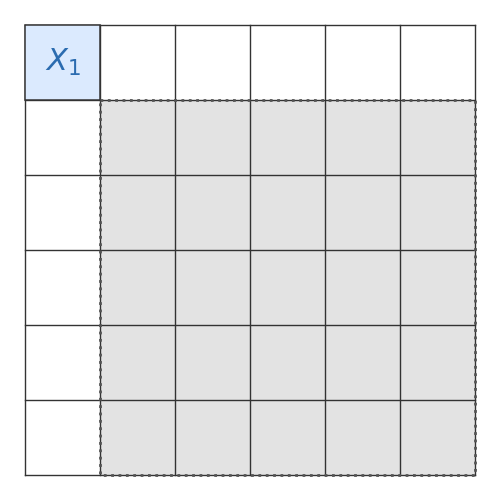
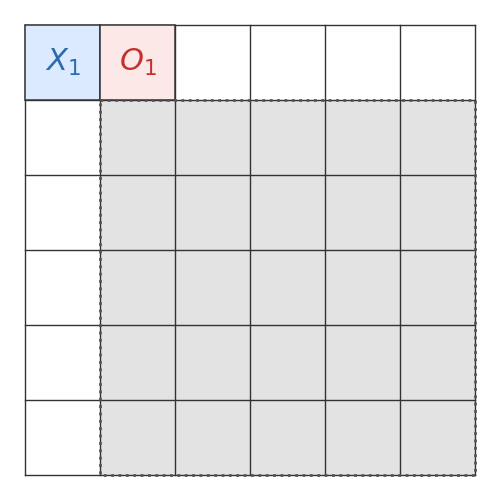
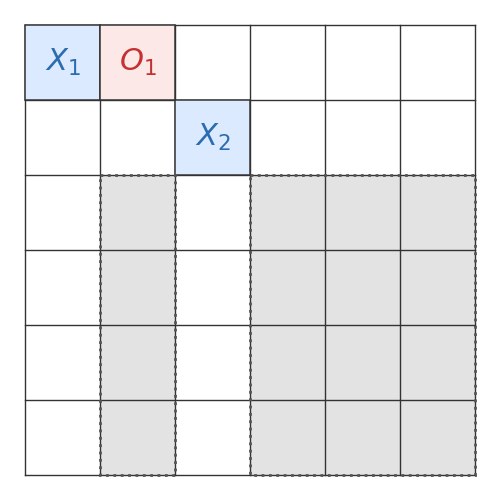
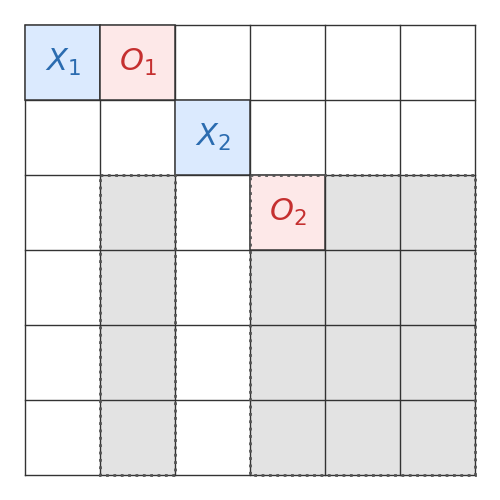
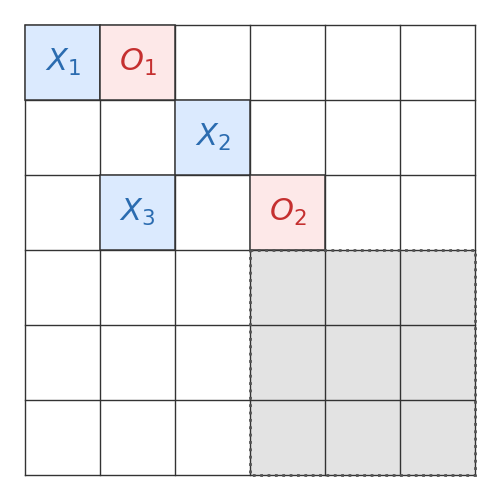
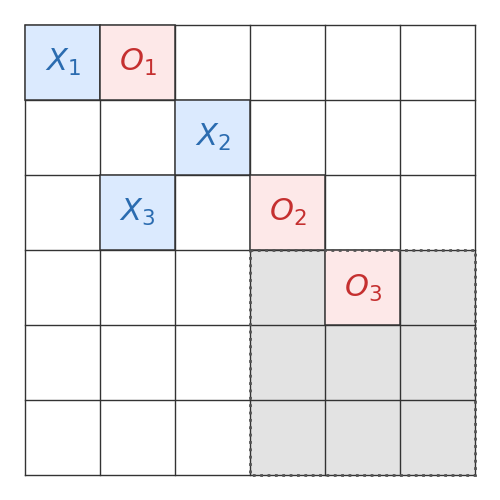
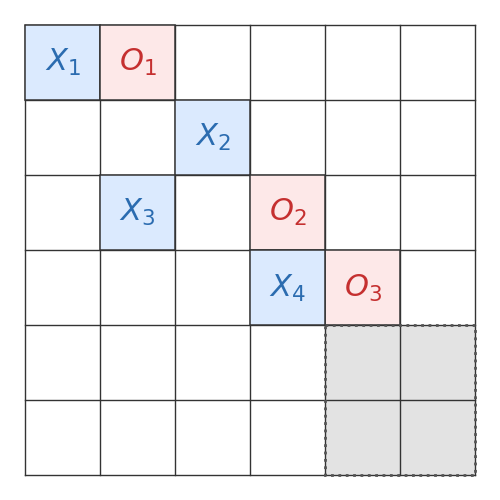
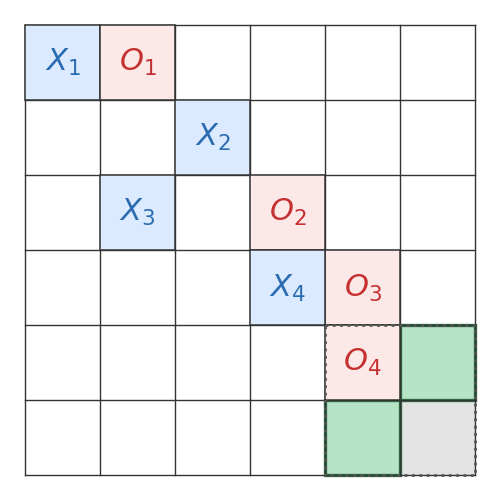
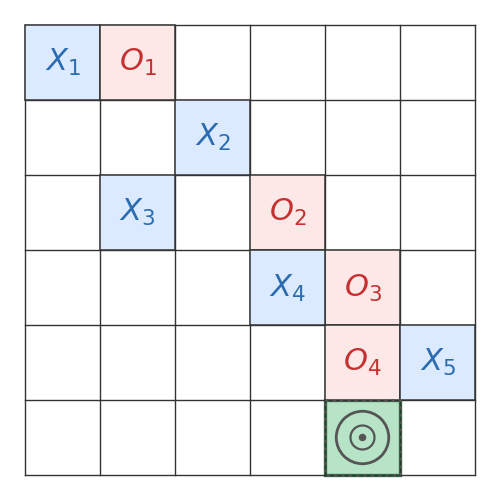
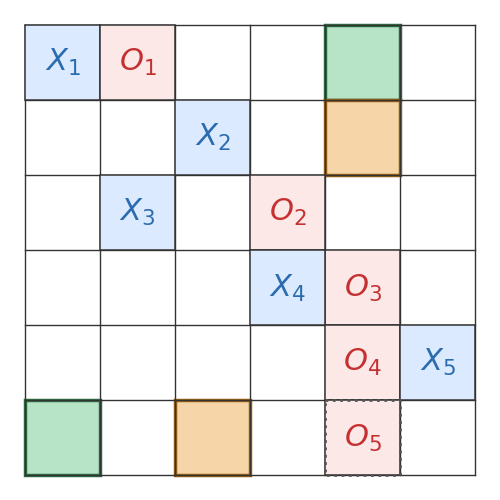
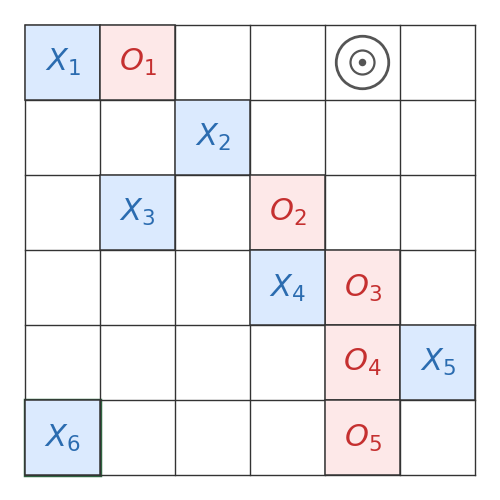
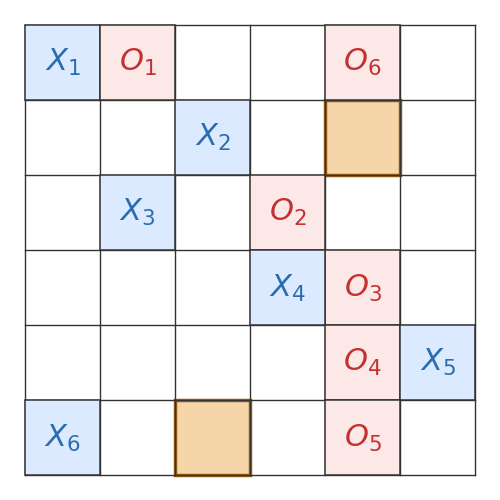
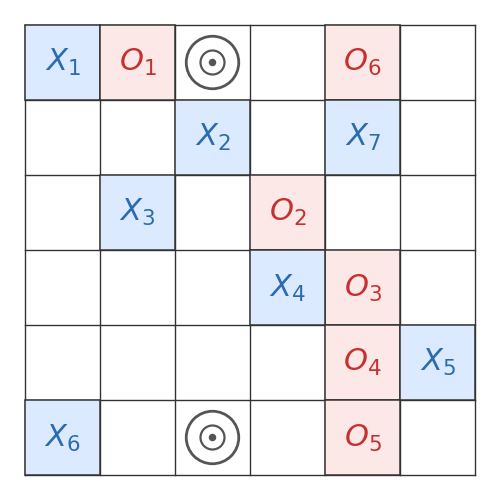
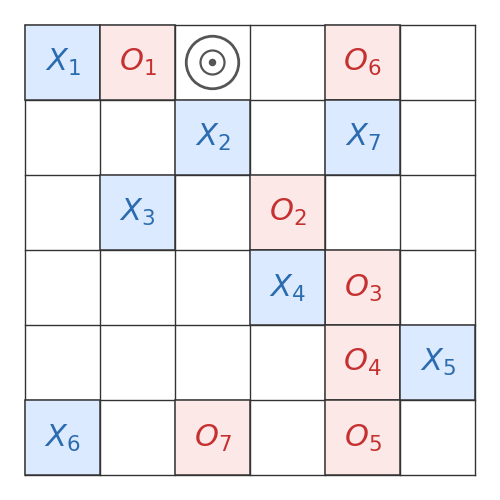
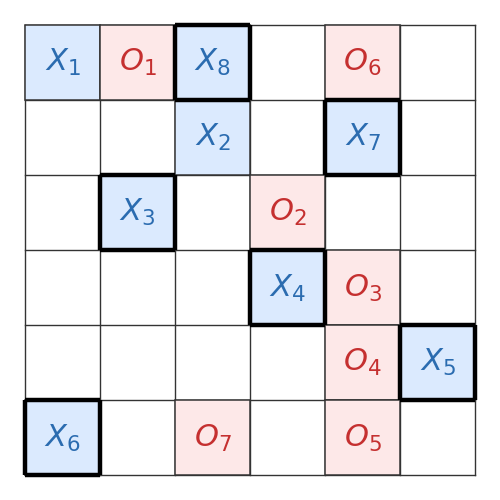

These figures' Python source, in order:
"""
transversal_playthrough.py

Generates a rendered playthrough of a prescribed 6x6 transversal
(Latin-square style) game between X and O. Validates that the given
move sequence is legal and ends with X winning, then draws one
annotated board image per ply showing the open block H, threat
cells, and the final winning transversal.
"""

from __future__ import annotations

import os
from itertools import permutations

import matplotlib
matplotlib.use("Agg")

import matplotlib.pyplot as plt
import matplotlib.patches as mpatches


OUTDIR = "playthrough_6x6"
N = 6

X_COLOR = "#2b6cb0"
O_COLOR = "#c53030"
GRID_COLOR = "#333333"

LIGHT_GRAY = "#d9d9d9"

ADMISSIBLE_COLOR = "#b7e4c7"
LIVE1_COLOR = "#b7e4c7"
LIVE1_EDGE = "#2f6f44"

LIVE2_COLOR = "#f6d6a8"
LIVE2_EDGE = "#9a5f13"

FORCED_COLOR = "#555555"


def cells_for_player(moves, player):
    """Return the set of (row, col) cells occupied by the given player."""
    return {
        (r, c)
        for who, r, c in moves
        if who == player
    }


def has_transversal(moves, player, n):
    """Return True if the player's cells contain a full transversal."""
    cells = cells_for_player(moves, player)

    # A transversal is a permutation of columns, one per row; check
    # every permutation until one is fully covered by the player's cells.
    for cols in permutations(range(1, n + 1)):
        if all(
            (r, cols[r - 1]) in cells
            for r in range(1, n + 1)
        ):
            return True

    return False


def winning_transversal(moves, player, n):
    """Return the list of cells forming the player's transversal, or None."""
    cells = cells_for_player(moves, player)

    for cols in permutations(range(1, n + 1)):
        transversal = [
            (r, cols[r - 1])
            for r in range(1, n + 1)
        ]

        if all(cell in cells for cell in transversal):
            return transversal

    return None


def outcome(moves, n):
    """Return 'X', 'O', 'draw', or 'ongoing' for the given position."""
    x_wins = has_transversal(moves, "X", n)
    o_wins = has_transversal(moves, "O", n)

    if x_wins and o_wins:
        # This should never happen in a legal game since play stops
        # as soon as one player completes a transversal.
        raise ValueError(
            "Invalid position: both players have transversals."
        )

    if x_wins:
        return "X"

    if o_wins:
        return "O"

    if len(moves) == n * n:
        return "draw"

    return "ongoing"


def validate_history(moves, n):
    """Validate a full move history and confirm it ends with an X win."""
    occupied = set()

    for ply, (player, row, column) in enumerate(
        moves,
        start=1,
    ):
        expected_player = (
            "X" if ply % 2 == 1 else "O"
        )

        if player != expected_player:
            raise ValueError(
                f"Ply {ply}: expected {expected_player}, "
                f"got {player}."
            )

        if not (
            1 <= row <= n
            and 1 <= column <= n
        ):
            raise ValueError(
                f"Ply {ply}: ({row}, {column}) "
                "is outside the board."
            )

        if (row, column) in occupied:
            raise ValueError(
                f"Ply {ply}: ({row}, {column}) "
                "was already occupied."
            )

        occupied.add((row, column))

        if ply < len(moves):
            # Confirm the game hasn't already ended before this ply,
            # since a prescribed history must not include moves after
            # a win.
            result = outcome(moves[:ply], n)

            if result != "ongoing":
                raise ValueError(
                    f"Game ended at ply {ply} "
                    f"with outcome {result}."
                )

    if outcome(moves, n) != "X":
        raise ValueError(
            "The prescribed playthrough does not end with X winning."
        )


def get_H(ply):
    """
    Return the actual open block H after the given ply.

    H = U_R x U_C, where U_R and U_C are the rows and columns
    not yet used by X.
    """

    x_cells = {
        (row, column)
        for player, row, column in FULL_GAME[:ply]
        if player == "X"
    }

    used_rows = {
        row
        for row, _ in x_cells
    }

    used_cols = {
        column
        for _, column in x_cells
    }

    open_rows = set(range(1, N + 1)) - used_rows
    open_cols = set(range(1, N + 1)) - used_cols

    return open_rows, open_cols


def annotations_for_ply(ply):
    """
    Return cells that should be specially highlighted.

    Threats are represented only by target marks.

    This playthrough follows Plan (i):
        X_6 = (b, sigma(r)) = (6,1)
        O_6 = (r,d)         = (1,5)
        X_7 = (s,d)         = (2,5)
        double threat:
            (b,sigma(s))    = (6,3)
            (r,sigma(s))    = (1,3)
    """

    # O_4 enters H.
    #
    # H = {5,6} x {5,6}.
    #
    # The two admissible cells are (5,6) and (6,5).
    if ply == 8:
        return {
            "admissible": {
                (5, 6),
                (6, 5),
            },
            "live_1": set(),
            "live_2": set(),
            "forced": set(),
        }

    # X_5 chooses (5,6).
    #
    # Highlight the remaining admissible square.
    if ply == 9:
        return {
            "admissible": {
                (6, 5),
            },
            "live_1": set(),
            "live_2": set(),
            "forced": {(6, 5)},
        }

    # O_5 blocks (6,5).
    #
    # The two live rows are:
    #
    #   r = 1:
    #       (1,5) and (6,1)
    #
    #   s = 2:
    #       (2,5) and (6,3)
    #
    # We use Plan (i).
    if ply == 10:
        return {
            "admissible": set(),
            "live_1": {
                (1, 5),
                (6, 1),
            },
            "live_2": {
                (2, 5),
                (6, 3),
            },
            "forced": set(),
        }

    # X_6 plays (6,1) = (b, sigma(r)).
    #
    # This creates the unique threat (1,5) = (r,d).
    if ply == 11:
        return {
            "admissible": set(),
            "live_1": {
                (6, 1),
            },
            "live_2": set(),
            "forced": {(1, 5)},
        }

    # O_6 blocks (1,5).
    #
    # The second live row remains:
    #
    #     (2,5) and (6,3)
    if ply == 12:
        return {
            "admissible": set(),
            "live_1": set(),
            "live_2": {
                (2, 5),
                (6, 3),
            },
            "forced": set(),
        }

    # X_7 plays (2,5) = (s,d).
    #
    # This creates the double threat:
    #
    #     (6,3) = (b, sigma(s))
    #     (1,3) = (r, sigma(s))
    if ply == 13:
        return {
            "admissible": set(),
            "live_1": set(),
            "live_2": set(),
            "forced": {
                (6, 3),
                (1, 3),
            },
        }

    # O_7 blocks (6,3).
    #
    # The remaining threat is (1,3).
    if ply == 14:
        return {
            "admissible": set(),
            "live_1": set(),
            "live_2": set(),
            "forced": {(1, 3)},
        }

    # X_8 plays (1,3) and wins.
    if ply == 15:
        return {
            "admissible": set(),
            "live_1": set(),
            "live_2": set(),
            "forced": set(),
        }

    # Default: no ply-specific annotations.
    return {
        "admissible": set(),
        "live_1": set(),
        "live_2": set(),
        "forced": set(),
    }


def draw_H(ax, open_rows, open_cols):
    """
    Shade the cells of H and draw a dotted outer boundary
    around each connected rectangular component of H.
    """

    if not open_rows or not open_cols:
        return

    # Shade each actual cell of H.
    for row in open_rows:
        for col in open_cols:
            ax.add_patch(
                mpatches.Rectangle(
                    (col - 1, row - 1),
                    1,
                    1,
                    facecolor=LIGHT_GRAY,
                    edgecolor="none",
                    alpha=0.72,
                    zorder=0,
                )
            )

    def consecutive_runs(values):
        """Return (start, end) ranges of consecutive integers in values."""
        values = sorted(values)

        if not values:
            return []

        runs = []

        start = values[0]
        previous = values[0]

        for value in values[1:]:
            if value == previous + 1:
                previous = value
            else:
                runs.append((start, previous))
                start = value
                previous = value

        runs.append((start, previous))

        return runs

    # Find consecutive runs of rows and columns so that H's rectangular
    # components can be outlined individually rather than as one box.
    row_runs = consecutive_runs(open_rows)
    col_runs = consecutive_runs(open_cols)

    # Draw a dotted boundary around every component.
    for r_min, r_max in row_runs:
        for c_min, c_max in col_runs:

            width = c_max - c_min + 1
            height = r_max - r_min + 1

            ax.add_patch(
                mpatches.Rectangle(
                    (c_min - 1, r_min - 1),
                    width,
                    height,
                    facecolor="none",
                    edgecolor="#555555",
                    linewidth=2.0,
                    linestyle=":",
                    zorder=5,
                )
            )


def highlight_cell(
    ax,
    row,
    col,
    facecolor,
    edgecolor,
    linewidth=2.4,
):
    """Draw a filled, outlined rectangle over a single board cell."""
    ax.add_patch(
        mpatches.Rectangle(
            (col - 1, row - 1),
            1,
            1,
            facecolor=facecolor,
            edgecolor=edgecolor,
            linewidth=linewidth,
            zorder=1.5,
        )
    )


def draw_target(ax, row, col):
    """
    Mark an empty special cell with a target.
    """

    x = col - 0.5
    y = row - 0.5

    ax.add_patch(
        mpatches.Circle(
            (x, y),
            radius=0.35,
            facecolor="none",
            edgecolor=FORCED_COLOR,
            linewidth=2.0,
            zorder=7,
        )
    )

    ax.add_patch(
        mpatches.Circle(
            (x, y),
            radius=0.16,
            facecolor="none",
            edgecolor=FORCED_COLOR,
            linewidth=1.6,
            zorder=7,
        )
    )

    ax.add_patch(
        mpatches.Circle(
            (x, y),
            radius=0.05,
            facecolor=FORCED_COLOR,
            edgecolor="none",
            zorder=8,
        )
    )


def draw_transversal(ax, transversal):
    """
    Put the black boundary highlight around every cell
    in the winning transversal.
    """

    for row, column in transversal:

        x0 = column - 1
        x1 = column

        y0 = row - 1
        y1 = row

        ax.plot(
            [x0, x1],
            [y0, y0],
            color="black",
            linewidth=3.2,
            solid_capstyle="butt",
            zorder=9,
            clip_on=False,
        )

        ax.plot(
            [x0, x1],
            [y1, y1],
            color="black",
            linewidth=3.2,
            solid_capstyle="butt",
            zorder=9,
            clip_on=False,
        )

        ax.plot(
            [x0, x0],
            [y0, y1],
            color="black",
            linewidth=3.2,
            solid_capstyle="butt",
            zorder=9,
            clip_on=False,
        )

        ax.plot(
            [x1, x1],
            [y0, y1],
            color="black",
            linewidth=3.2,
            solid_capstyle="butt",
            zorder=9,
            clip_on=False,
        )


def draw_board(moves, ply, path):
    """Render a single board frame for the given ply and save it to path."""

    fig, ax = plt.subplots(
        figsize=(5.0, 5.0),
    )

    ax.set_xlim(
        -0.20,
        N + 0.20,
    )

    ax.set_ylim(
        N + 0.20,
        -0.20,
    )

    ax.set_aspect("equal")

    open_rows, open_cols = get_H(ply)

    draw_H(
        ax,
        open_rows,
        open_cols,
    )

    annotations = annotations_for_ply(ply)

    for row, col in annotations["admissible"]:
        highlight_cell(
            ax,
            row,
            col,
            ADMISSIBLE_COLOR,
            LIVE1_EDGE,
            linewidth=2.4,
        )

    for row, col in annotations["live_1"]:
        highlight_cell(
            ax,
            row,
            col,
            LIVE1_COLOR,
            LIVE1_EDGE,
            linewidth=2.5,
        )

    for row, col in annotations["live_2"]:
        highlight_cell(
            ax,
            row,
            col,
            LIVE2_COLOR,
            LIVE2_EDGE,
            linewidth=2.5,
        )

    for i in range(N + 1):

        ax.plot(
            [0, N],
            [i, i],
            color=GRID_COLOR,
            linewidth=1.0,
            zorder=3,
        )

        ax.plot(
            [i, i],
            [0, N],
            color=GRID_COLOR,
            linewidth=1.0,
            zorder=3,
        )

    move_numbers = {
        "X": 0,
        "O": 0,
    }

    occupied = set()

    for player, row, column in moves:

        move_numbers[player] += 1
        occupied.add((row, column))

        r0 = row - 1
        c0 = column - 1

        if player == "X":
            color = X_COLOR
            face = "#dbeafe"
        else:
            color = O_COLOR
            face = "#fde8e8"

        ax.add_patch(
            mpatches.Rectangle(
                (c0, r0),
                1,
                1,
                facecolor=face,
                edgecolor=GRID_COLOR,
                linewidth=1.1,
                zorder=4,
            )
        )

        ax.text(
            c0 + 0.5,
            r0 + 0.5,
            rf"${player}_{{{move_numbers[player]}}}$",
            ha="center",
            va="center",
            fontsize=22,
            color=color,
            fontweight="bold",
            zorder=6,
        )

    # Draw target marks for forced cells, but only where the cell
    # is still empty (an occupied cell no longer needs a target).
    for row, col in annotations["forced"]:

        if (row, col) not in occupied:
            draw_target(
                ax,
                row,
                col,
            )

    if ply == len(FULL_GAME):
        # On the final frame, outline the actual winning transversal.
        transversal = winning_transversal(
            moves,
            "X",
            N,
        )

        if transversal is None:
            raise ValueError(
                "Final position has no X transversal."
            )

        draw_transversal(
            ax,
            transversal,
        )

    ax.set_xticks([])
    ax.set_yticks([])

    for spine in ax.spines.values():
        spine.set_visible(False)

    fig.subplots_adjust(
        left=0.02,
        right=0.98,
        top=0.98,
        bottom=0.02,
    )

    fig.savefig(
        path,
        dpi=450,
        bbox_inches="tight",
        pad_inches=0.02,
    )

    plt.close(fig)


# Phase 1
#
# X stones:
#
#   X_1 = (1,1)
#   X_2 = (2,3)
#   X_3 = (3,2)
#   X_4 = (4,4)
#
# The first four rows and columns are exhausted, so
# H becomes the contiguous 2x2 block {5,6} x {5,6}.
FULL_GAME = [
    ("X", 1, 1),       # X_1
    ("O", 1, 2),       # O_1

    ("X", 2, 3),       # X_2
    ("O", 3, 4),       # O_2

    ("X", 3, 2),       # X_3
    ("O", 4, 5),       # O_3

    ("X", 4, 4),       # X_4
    ("O", 5, 5),       # O_4: enters H

    # Tie-break
    ("X", 5, 6),       # X_5

    ("O", 6, 5),       # O_5

    # Phase 2 -- Plan (i)
    #
    # Here F meets column d=5, so the strategy uses Plan (i).
    #
    # r = 1, s = 2
    #
    # X_6 = (b, sigma(r)) = (6,1)
    # O_6 = (r,d)         = (1,5)
    # X_7 = (s,d)         = (2,5)
    #
    # X_7 creates the double threat:
    #   (b,sigma(s)) = (6,3)
    #   (r,sigma(s)) = (1,3)
    ("X", 6, 1),       # X_6
    ("O", 1, 5),       # O_6: forced block

    ("X", 2, 5),       # X_7
    ("O", 6, 3),       # O_7: blocks one of the double threats

    ("X", 1, 3),       # X_8: wins
]


def main():
    """Validate the prescribed playthrough and render one frame per ply."""

    os.makedirs(
        OUTDIR,
        exist_ok=True,
    )

    validate_history(
        FULL_GAME,
        N,
    )

    print(
        "Validated: X wins on ply "
        f"{len(FULL_GAME)}."
    )

    print(
        "Winning transversal:",
        winning_transversal(
            FULL_GAME,
            "X",
            N,
        ),
    )

    for ply in range(
        1,
        len(FULL_GAME) + 1,
    ):

        path = os.path.join(
            OUTDIR,
            f"move_{ply:02d}.png",
        )

        draw_board(
            FULL_GAME[:ply],
            ply,
            path,
        )

        player, row, col = FULL_GAME[ply - 1]

        print(
            f"Wrote {path}: "
            f"{player} at ({row},{col})"
        )

    print()
    print(
        f"Done. Images written to {OUTDIR}/"
    )


if __name__ == "__main__":
    main()
